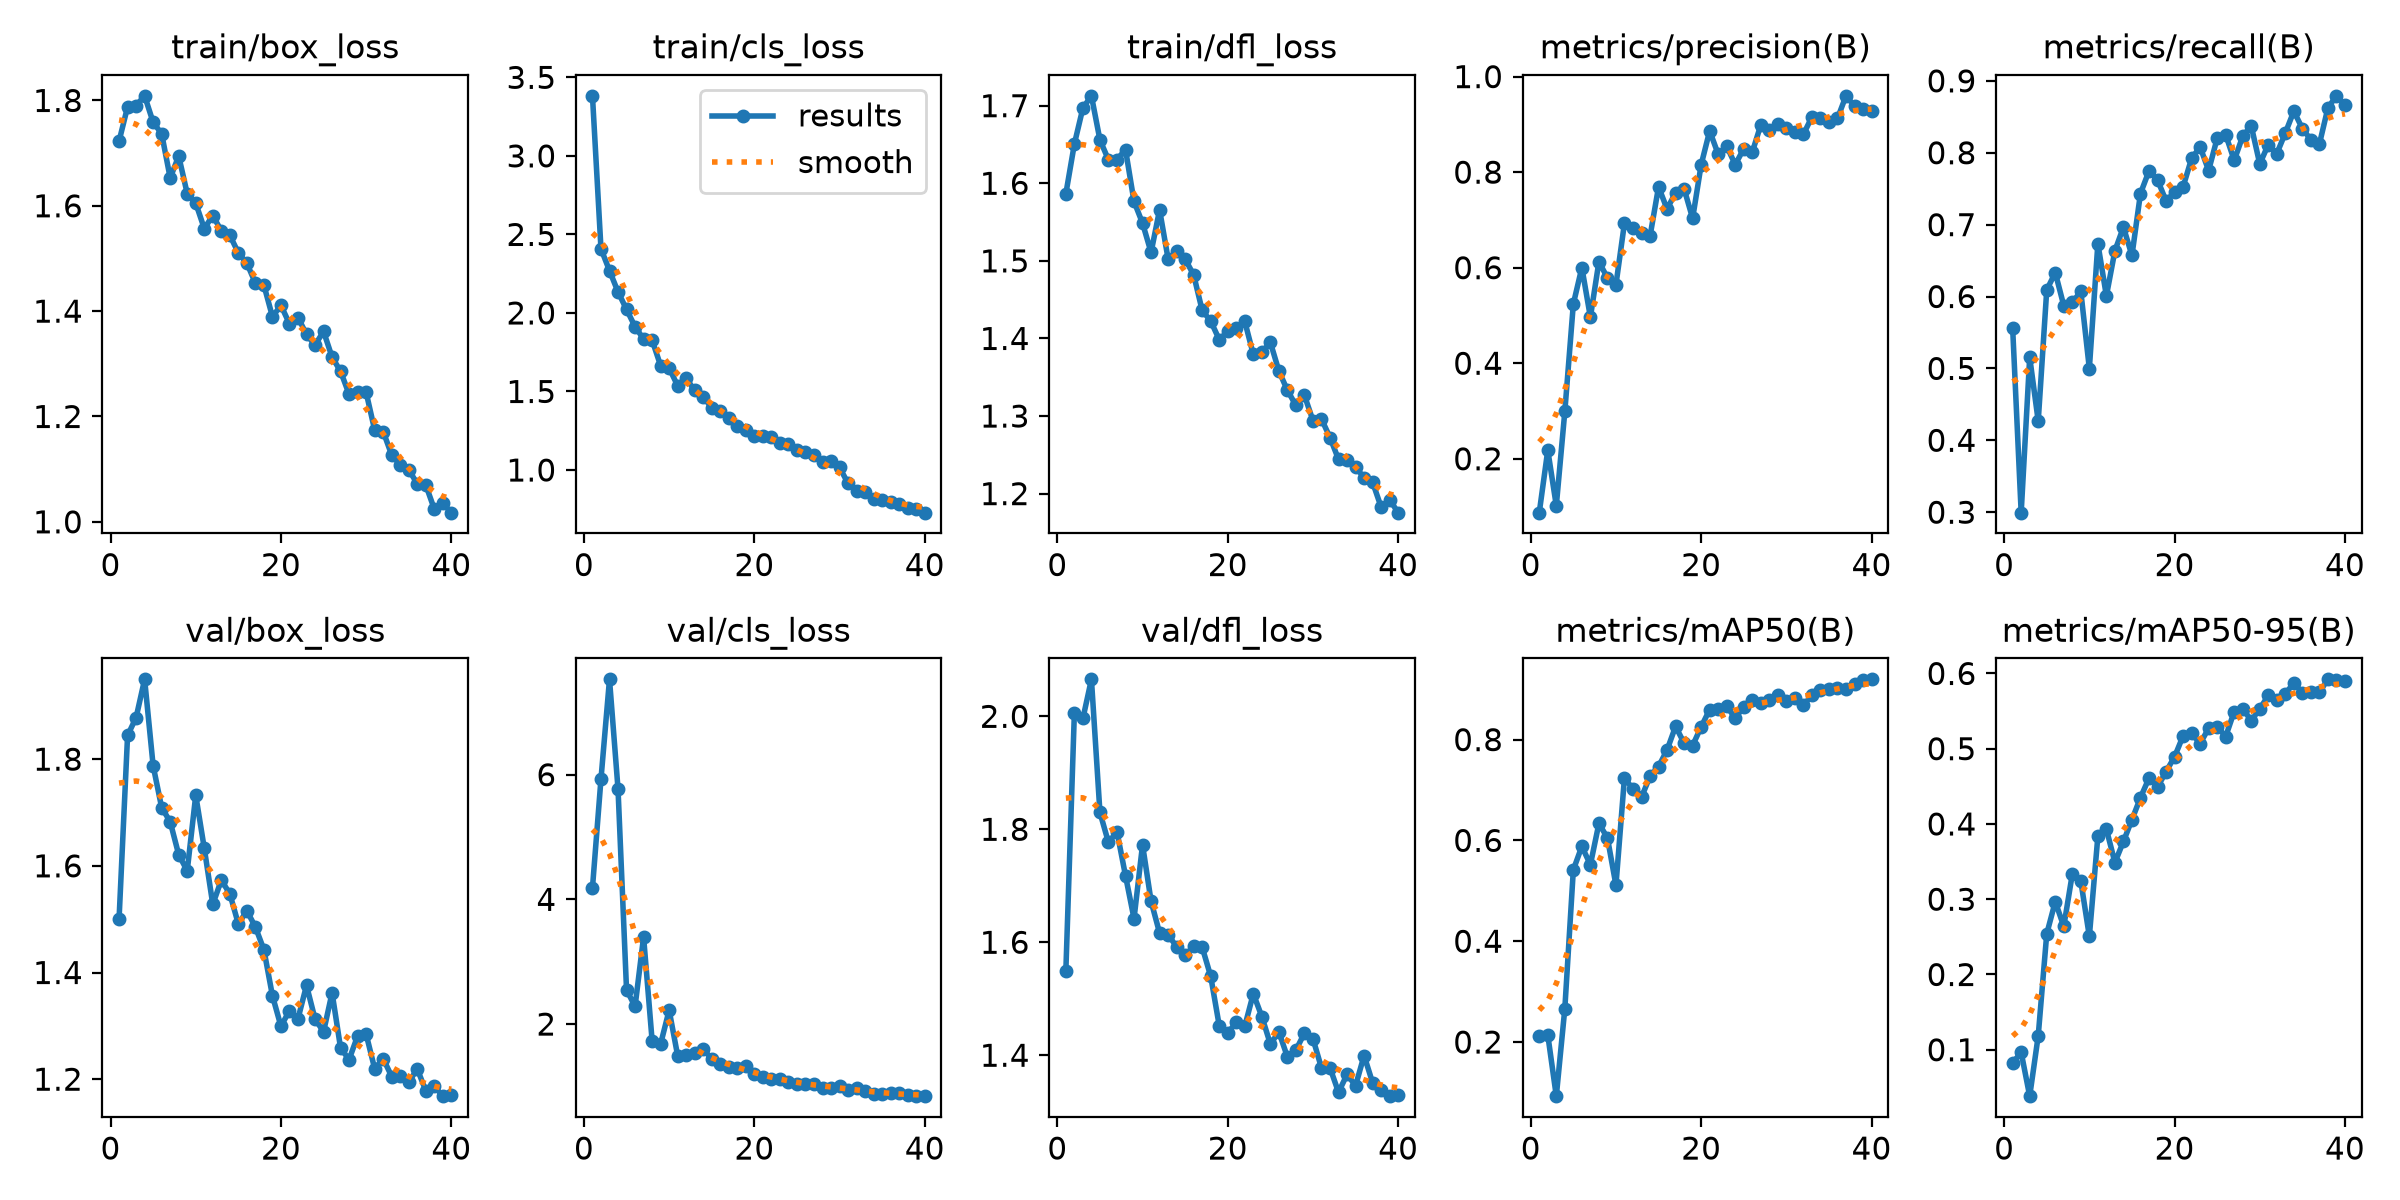

The table this chart was drawn from, first rows:
epoch, time, train/box_loss, train/cls_loss, train/dfl_loss, metrics/precision(B), metrics/recall(B), metrics/mAP50(B), metrics/mAP50-95(B), val/box_loss, val/cls_loss, val/dfl_loss, lr/pg0, lr/pg1, lr/pg2
1, 45.2, 1.723, 3.382, 1.587, 0.08718, 0.5559, 0.2123, 0.08247, 1.5, 4.184, 1.55, 0.0005446, 0.0005446, 0.0005446
2, 51.47, 1.788, 2.408, 1.651, 0.218, 0.2994, 0.2142, 0.09655, 1.844, 5.93, 2.007, 0.001073, 0.001073, 0.001073
3, 57.63, 1.79, 2.269, 1.697, 0.1018, 0.5155, 0.09255, 0.03834, 1.878, 7.529, 1.996, 0.001574, 0.001574, 0.001574
4, 63.69, 1.809, 2.134, 1.713, 0.299, 0.4267, 0.2661, 0.1186, 1.95, 5.771, 2.065, 0.001543, 0.001543, 0.001543
5, 69.91, 1.759, 2.022, 1.656, 0.524, 0.6091, 0.5417, 0.254, 1.788, 2.548, 1.83, 0.001502, 0.001502, 0.001502
6, 76.63, 1.737, 1.912, 1.63, 0.6003, 0.6333, 0.5882, 0.2968, 1.709, 2.283, 1.777, 0.001461, 0.001461, 0.001461
7, 83.17, 1.653, 1.834, 1.631, 0.4965, 0.5873, 0.5517, 0.2639, 1.683, 3.398, 1.796, 0.001419, 0.001419, 0.001419
8, 89.59, 1.694, 1.827, 1.643, 0.6124, 0.5919, 0.6336, 0.3334, 1.621, 1.735, 1.718, 0.001378, 0.001378, 0.001378
9, 96.14, 1.623, 1.664, 1.577, 0.5788, 0.6071, 0.6051, 0.324, 1.591, 1.681, 1.642, 0.001337, 0.001337, 0.001337
10, 102.6, 1.605, 1.648, 1.549, 0.5644, 0.4998, 0.5111, 0.2507, 1.732, 2.222, 1.773, 0.001296, 0.001296, 0.001296
11, 108.9, 1.557, 1.537, 1.511, 0.6933, 0.6736, 0.7246, 0.3836, 1.633, 1.491, 1.673, 0.001254, 0.001254, 0.001254
12, 116.2, 1.581, 1.583, 1.566, 0.6827, 0.6008, 0.7016, 0.3932, 1.528, 1.507, 1.616, 0.001213, 0.001213, 0.001213
13, 123.5, 1.552, 1.507, 1.503, 0.6719, 0.6636, 0.6856, 0.3488, 1.573, 1.529, 1.613, 0.001172, 0.001172, 0.001172
14, 130.9, 1.544, 1.466, 1.513, 0.6658, 0.6965, 0.7274, 0.3767, 1.548, 1.592, 1.592, 0.001131, 0.001131, 0.001131
15, 138.4, 1.511, 1.395, 1.502, 0.769, 0.6571, 0.7465, 0.4057, 1.491, 1.444, 1.577, 0.001089, 0.001089, 0.001089
16, 146.1, 1.491, 1.376, 1.482, 0.723, 0.7433, 0.7795, 0.435, 1.516, 1.359, 1.593, 0.001048, 0.001048, 0.001048
17, 153.4, 1.453, 1.334, 1.436, 0.757, 0.7746, 0.8262, 0.4608, 1.485, 1.308, 1.591, 0.001007, 0.001007, 0.001007
18, 160.1, 1.449, 1.283, 1.422, 0.7651, 0.7623, 0.793, 0.4488, 1.443, 1.29, 1.54, 0.0009656, 0.0009656, 0.0009656
19, 166.7, 1.39, 1.256, 1.399, 0.7033, 0.7331, 0.7883, 0.4695, 1.356, 1.326, 1.452, 0.0009244, 0.0009244, 0.0009244
20, 174.5, 1.411, 1.213, 1.409, 0.8155, 0.7451, 0.8253, 0.4892, 1.299, 1.194, 1.439, 0.0008831, 0.0008831, 0.0008831
21, 181.2, 1.376, 1.219, 1.413, 0.8864, 0.7524, 0.8596, 0.5169, 1.329, 1.143, 1.459, 0.0008418, 0.0008418, 0.0008418
22, 187.7, 1.388, 1.211, 1.422, 0.8375, 0.7921, 0.8613, 0.5207, 1.313, 1.113, 1.451, 0.0008006, 0.0008006, 0.0008006
23, 194.4, 1.356, 1.174, 1.379, 0.8543, 0.808, 0.8665, 0.5068, 1.376, 1.121, 1.509, 0.0007593, 0.0007593, 0.0007593
24, 201, 1.336, 1.163, 1.382, 0.8158, 0.7753, 0.8423, 0.5271, 1.313, 1.076, 1.469, 0.0007181, 0.0007181, 0.0007181
25, 207.5, 1.362, 1.127, 1.395, 0.8488, 0.8201, 0.8655, 0.5294, 1.289, 1.037, 1.42, 0.0006768, 0.0006768, 0.0006768
26, 214.1, 1.313, 1.112, 1.358, 0.8418, 0.8251, 0.878, 0.5161, 1.362, 1.031, 1.441, 0.0006355, 0.0006355, 0.0006355
27, 220.8, 1.286, 1.095, 1.333, 0.8988, 0.7895, 0.8729, 0.5492, 1.258, 1.041, 1.397, 0.0005943, 0.0005943, 0.0005943
28, 227.3, 1.242, 1.049, 1.314, 0.889, 0.8228, 0.8795, 0.5533, 1.237, 0.9692, 1.409, 0.000553, 0.000553, 0.000553
29, 233.8, 1.246, 1.055, 1.327, 0.9008, 0.8374, 0.8894, 0.5372, 1.281, 0.982, 1.439, 0.0005118, 0.0005118, 0.0005118
30, 240.5, 1.246, 1.016, 1.294, 0.892, 0.7844, 0.8764, 0.5529, 1.284, 1.01, 1.429, 0.0004705, 0.0004705, 0.0004705
31, 271, 1.174, 0.9149, 1.296, 0.8834, 0.8114, 0.8827, 0.5707, 1.22, 0.9473, 1.377, 0.0004293, 0.0004293, 0.0004293
32, 277.6, 1.171, 0.8673, 1.272, 0.8791, 0.7987, 0.8681, 0.5647, 1.238, 0.971, 1.378, 0.000388, 0.000388, 0.000388
33, 284.1, 1.127, 0.8624, 1.244, 0.9156, 0.8275, 0.8883, 0.5729, 1.205, 0.9216, 1.334, 0.0003467, 0.0003467, 0.0003467
34, 291, 1.108, 0.8182, 1.243, 0.9138, 0.8578, 0.8981, 0.5873, 1.206, 0.8797, 1.366, 0.0003055, 0.0003055, 0.0003055
35, 298, 1.099, 0.8114, 1.235, 0.9046, 0.8336, 0.8997, 0.5745, 1.195, 0.8751, 1.346, 0.0002642, 0.0002642, 0.0002642
36, 305.6, 1.072, 0.7989, 1.22, 0.9125, 0.8181, 0.9022, 0.5759, 1.219, 0.888, 1.399, 0.000223, 0.000223, 0.000223
37, 313.2, 1.07, 0.7841, 1.215, 0.9597, 0.812, 0.9013, 0.575, 1.178, 0.8967, 1.351, 0.0001817, 0.0001817, 0.0001817
38, 322.3, 1.024, 0.7596, 1.183, 0.9379, 0.8624, 0.9096, 0.5922, 1.187, 0.8556, 1.339, 0.0001404, 0.0001404, 0.0001404
39, 329.8, 1.036, 0.751, 1.192, 0.9327, 0.8791, 0.9174, 0.5919, 1.168, 0.8513, 1.328, 9.91865e-05, 9.91865e-05, 9.91865e-05
40, 337.3, 1.017, 0.7284, 1.175, 0.9287, 0.8665, 0.9196, 0.5904, 1.17, 0.8433, 1.33, 5.79283e-05, 5.79283e-05, 5.79283e-05
